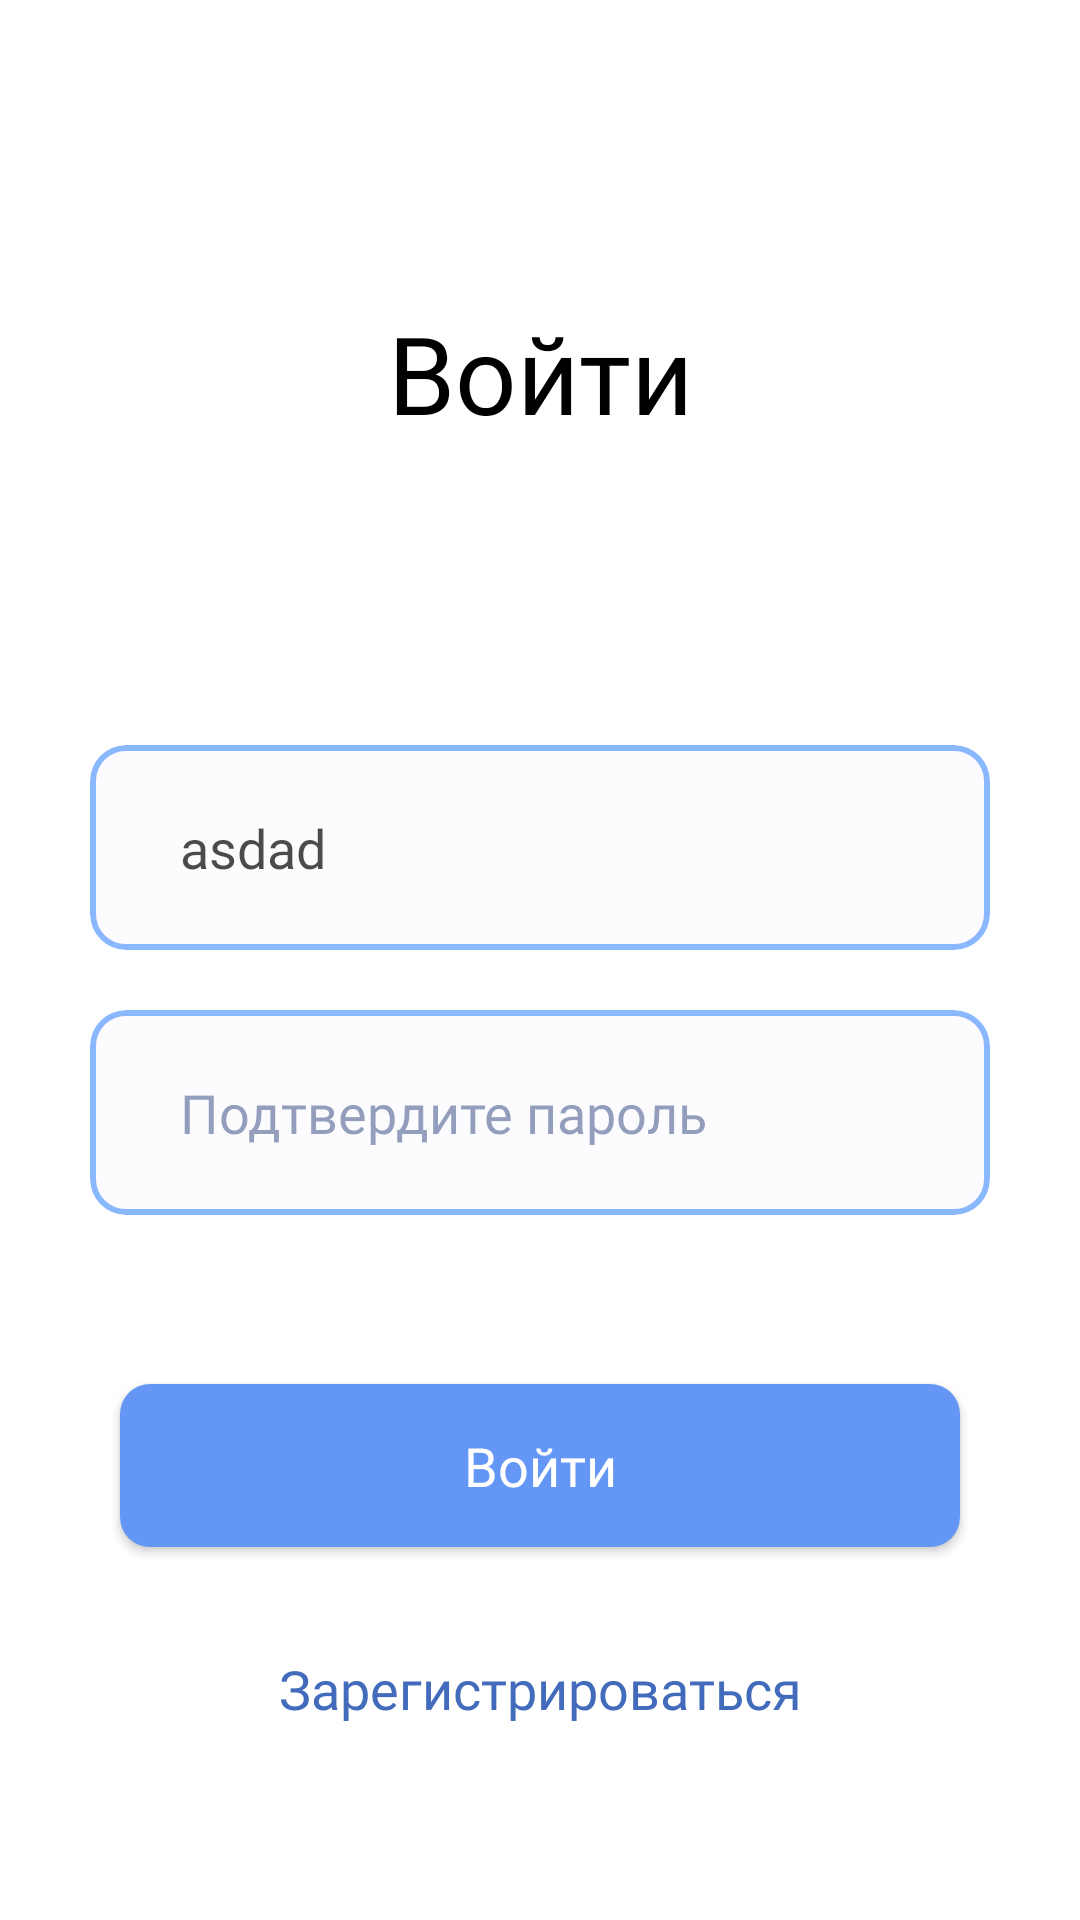

Write the Android layout XML for this screen, with the resource values it uses.
<!-- AndroidManifest.xml: application theme AppTheme -->
<!-- res/layout/fragment_enter.xml -->
<?xml version="1.0" encoding="utf-8"?>
<androidx.constraintlayout.widget.ConstraintLayout xmlns:android="http://schemas.android.com/apk/res/android"
    android:layout_width="match_parent"
    android:layout_height="match_parent"
    android:background="@color/colorWhite"
    xmlns:app="http://schemas.android.com/apk/res-auto">

    <TextView
        style = "@style/title_settings"
        android:id="@+id/title"
        android:text="@string/bt_sign_in"
        android:textSize="36sp"
        android:layout_marginTop="100dp"
        app:layout_constraintTop_toTopOf="parent"
        app:layout_constraintStart_toStartOf="parent"
        />

    <com.google.android.material.card.MaterialCardView
        android:id = "@+id/first_place"
        style="@style/card_text_edit_holder"
        android:layout_width="match_parent"
        app:layout_constraintTop_toBottomOf="@id/title"
        android:layout_marginTop="100dp">

        <EditText
            style="@style/edit_text_settings"
            android:layout_width="match_parent"
            android:inputType="textEmailAddress"
            android:hint="@string/hint_mail"
            android:text = "asdad"
            android:id = "@+id/first_field"
            />

    </com.google.android.material.card.MaterialCardView>
    <com.google.android.material.card.MaterialCardView
        style="@style/card_text_edit_holder"
        android:id = "@+id/second_place"
        android:layout_width="match_parent"
        app:layout_constraintTop_toBottomOf="@id/first_place"
        android:layout_marginTop="20dp">

        <EditText
            style="@style/edit_text_settings"
            android:id = "@+id/second_field"
            android:layout_width="match_parent"
            android:hint="@string/hint_accept_password"
            android:inputType="textPassword"
            />

    </com.google.android.material.card.MaterialCardView>

    <TextView
        style = "@style/warning_settings"
        android:id = "@+id/warning"
        android:layout_width="match_parent"
        android:layout_marginTop="10dp"
        app:layout_constraintTop_toBottomOf="@id/second_place"
        android:text = "@string/warn_enter"
        />

    <Button
        style="@style/mainButton"
        android:layout_width="match_parent"
        android:id = "@+id/buttonNext"
        app:layout_constraintBottom_toTopOf="@id/button_register"
        app:layout_constraintEnd_toEndOf="parent"
        app:layout_constraintStart_toStartOf="parent"
        android:text = "@string/bt_sign_in"
        android:layout_marginBottom="20dp"
        android:layout_marginRight="40dp"
        android:layout_marginLeft="40dp"
        />

    <Button
        style="@style/secondButton"
        android:layout_width="match_parent"
        android:id = "@+id/button_register"
        app:layout_constraintBottom_toBottomOf="parent"
        app:layout_constraintEnd_toEndOf="parent"
        app:layout_constraintStart_toStartOf="parent"
        android:text = "@string/bt_sign_up"
        android:layout_marginBottom="50dp"
        android:layout_marginRight="40dp"
        android:layout_marginLeft="40dp"
        />

</androidx.constraintlayout.widget.ConstraintLayout>
<!-- resources referenced by this layout -->
<resources>
  <color name="colorWhite">#ffffff</color>
  <string name="bt_sign_in">Войти</string>
  <string name="bt_sign_up">Зарегистрироваться</string>
  <string name="hint_accept_password">Подтвердите пароль</string>
  <string name="hint_mail">Почта</string>
  <string name="warn_enter">Почта или пароль введены неверно</string>
  <style name="card_text_edit_holder">
          <item name="android:layout_width">match_parent</item>
          <item name="android:layout_height">wrap_content</item>
          <item name="android:layout_marginLeft">30dp</item>
          <item name="android:layout_marginRight">30dp</item>
          <item name="strokeWidth">2dp</item>
          <item name="strokeColor">@color/strokeColor</item>
          <item name="cardBackgroundColor">@color/colorWhite</item>
          <item name="cardElevation">0dp</item>
          <item name="cardCornerRadius">12dp</item>
      </style>
  <style name="title_settings">
          <item name="android:layout_width">match_parent</item>
          <item name="android:layout_height">wrap_content</item>
          <item name="android:textColor">#000000</item>
          <item name="android:textColorHint">@color/colorHint</item>
          <item name="android:fontFamily">@font/heebo_black</item>
          <item name="android:textSize">18sp</item>
          <item name="backgroundTint">#000000</item>
          <item name="android:paddingLeft">30dp</item>
          <item name="android:textAlignment">center</item>
          <item name="android:paddingRight">30dp</item>
          <item name="android:layout_marginTop">80dp</item>
      </style>
  <style name="warning_settings">
          <item name="android:layout_width">match_parent</item>
          <item name="android:layout_height">wrap_content</item>
          <item name="android:visibility">gone</item>
          <item name="android:textColor">@color/colorAccent</item>
          <item name="android:fontFamily">@font/heebo_regular</item>
          <item name="android:textSize">14dp</item>
          <item name="android:paddingLeft">30dp</item>
          <item name="android:textAlignment">center</item>
          <item name="android:paddingRight">30dp</item>
          <item name="android:layout_marginBottom">200dp</item>
      </style>
  <style name="AppTheme" parent="Theme.MaterialComponents.DayNight.NoActionBar.Bridge">
      
      <item name="colorPrimary">@color/colorPrimary</item>
      <item name="colorPrimaryDark">@color/colorPrimaryDark</item>
      <item name="colorAccent">#5A98FF</item>
  </style>
  <color name="strokeColor">#CC6DA8FF</color>
  <color name="colorHint">#8029407A</color>
  <color name="colorMenuLabel">#B3000000</color>
  <color name="textBackround">#1CE1E4FF</color>
  <color name="rippleColor">#3560A0</color>
  <!-- drawable button_rounded_background (drawable) -->
  <?xml version="1.0" encoding="utf-8"?>
  <inset xmlns:android="http://schemas.android.com/apk/res/android">
          <ripple android:color="?attr/colorControlHighlight">
              <item>
                  <shape android:shape="rectangle"
                      android:tint="@color/buttonColor">
                      <corners android:radius="10dp"/>
                      <solid android:color="@color/buttonColor"/>
                      <padding android:bottom="6dp"/>
                  </shape>
              </item>
          </ripple>
      </inset>
  <color name="colorAccent">#D81B60</color>
  <color name="colorPrimary">#F5F8FF</color>
  <color name="colorPrimaryDark">#DAE0EE</color>
  <color name="buttonColor">#6496F6</color>
</resources>
